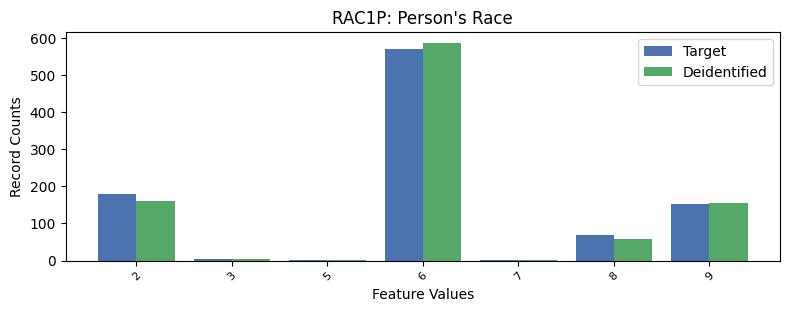

The file beside this chart, header and first rows:
, RAC1P, count_target, count_deidentified
0, 1, 6658, 6667
1, 6, 570, 586
2, 2, 180, 160
3, 9, 152, 155
4, 8, 68, 58
5, 3, 3, 5
6, 7, 2, 2
7, 5, 1, 1
